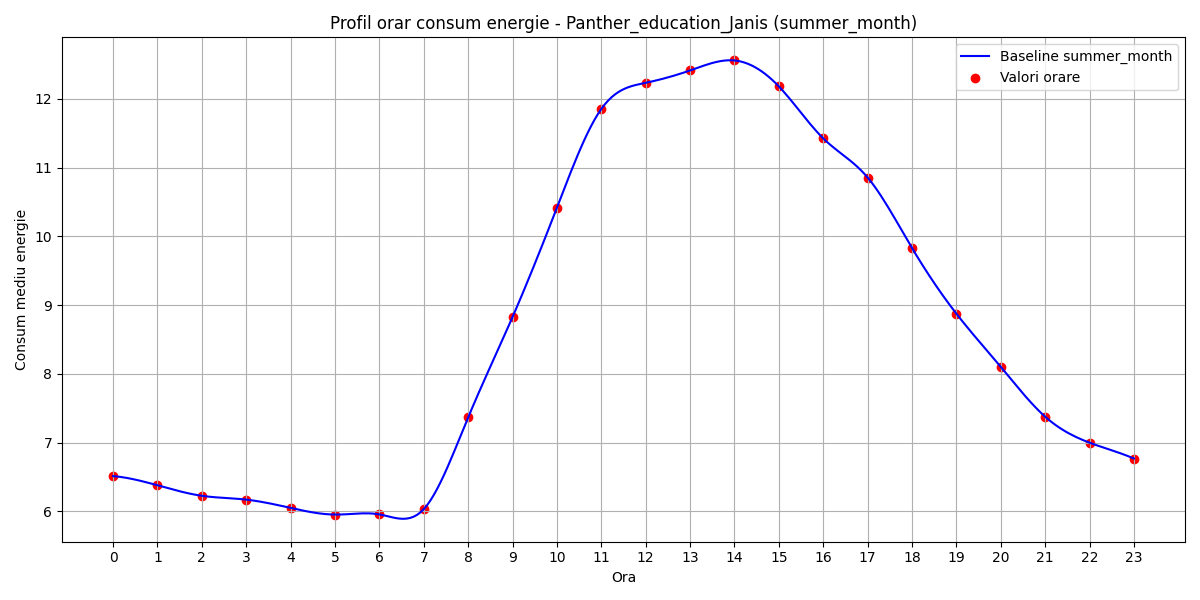

The data file committed next to this chart (first rows):
hour, B(t)
0, 6.513
1, 6.379
2, 6.226
3, 6.17
4, 6.05
5, 5.953
6, 5.956
7, 6.032
8, 7.366
9, 8.827
10, 10.42
11, 11.85
12, 12.23
13, 12.41
14, 12.56
15, 12.18
16, 11.42
17, 10.85
18, 9.829
19, 8.874
20, 8.101
21, 7.376
22, 6.998
23, 6.768
